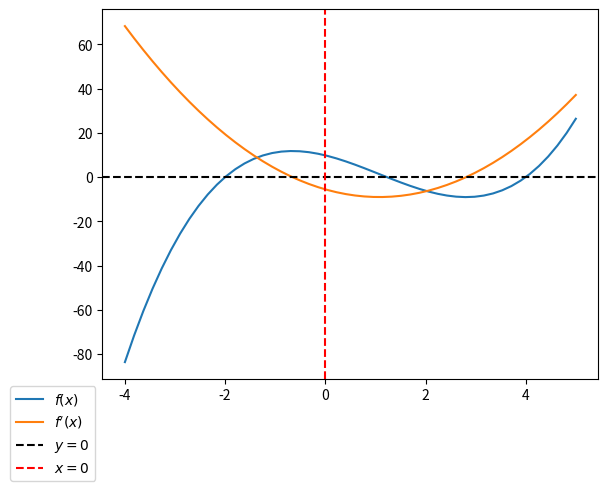

This figure's Python source:
import numpy as np
import matplotlib.pyplot as plt 
import sympy as sy

from scipy.optimize import newton 

# função anônima
g = lambda x: x**3 - 3.23*x**2 - 5.54*x + 9.84

# função (User-Defined Function)
def f(x): 
    return x**3 - 3.23*x**2 - 5.54*x + 9.84

# 1a. derivada
def df(x):
    return 3*x**2 - 2*3.23*x - 5.54

x = np.linspace(-4,5)
plt.plot(x,f(x));
plt.plot(x,df(x));
plt.axhline(y=0,color='k',ls='--');
plt.axvline(x=0,color='r',ls='--');
plt.legend(['$f(x)$','$f\'(x)$','$y=0$','$x=0$'],
           loc='upper right',
           ncol=1,
           bbox_to_anchor = (0,0));
plt.show()

# resolução com newton 
x0 = -1.
x = newton(f,x0) # raiz 
print('Raiz: x = %f' % x)
